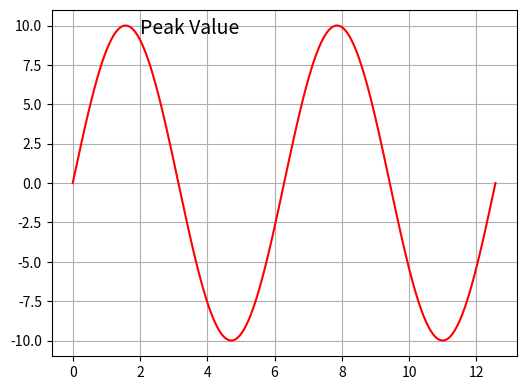

Write Python code to recreate this figure.
# -*- coding: utf-8 -*-
import numpy as np
import matplotlib.pyplot as plt

x = np.linspace(0, 4 * np.pi, 1000)  
y = 10 * np.sin(x)

fig, ax = plt.subplots(1, figsize=(6, 4.5))
ax.plot(x, y, "r")
ax.text(2.0, 9.5, "Peak Value",fontsize=14)

ax.grid(True)

plt.show()
